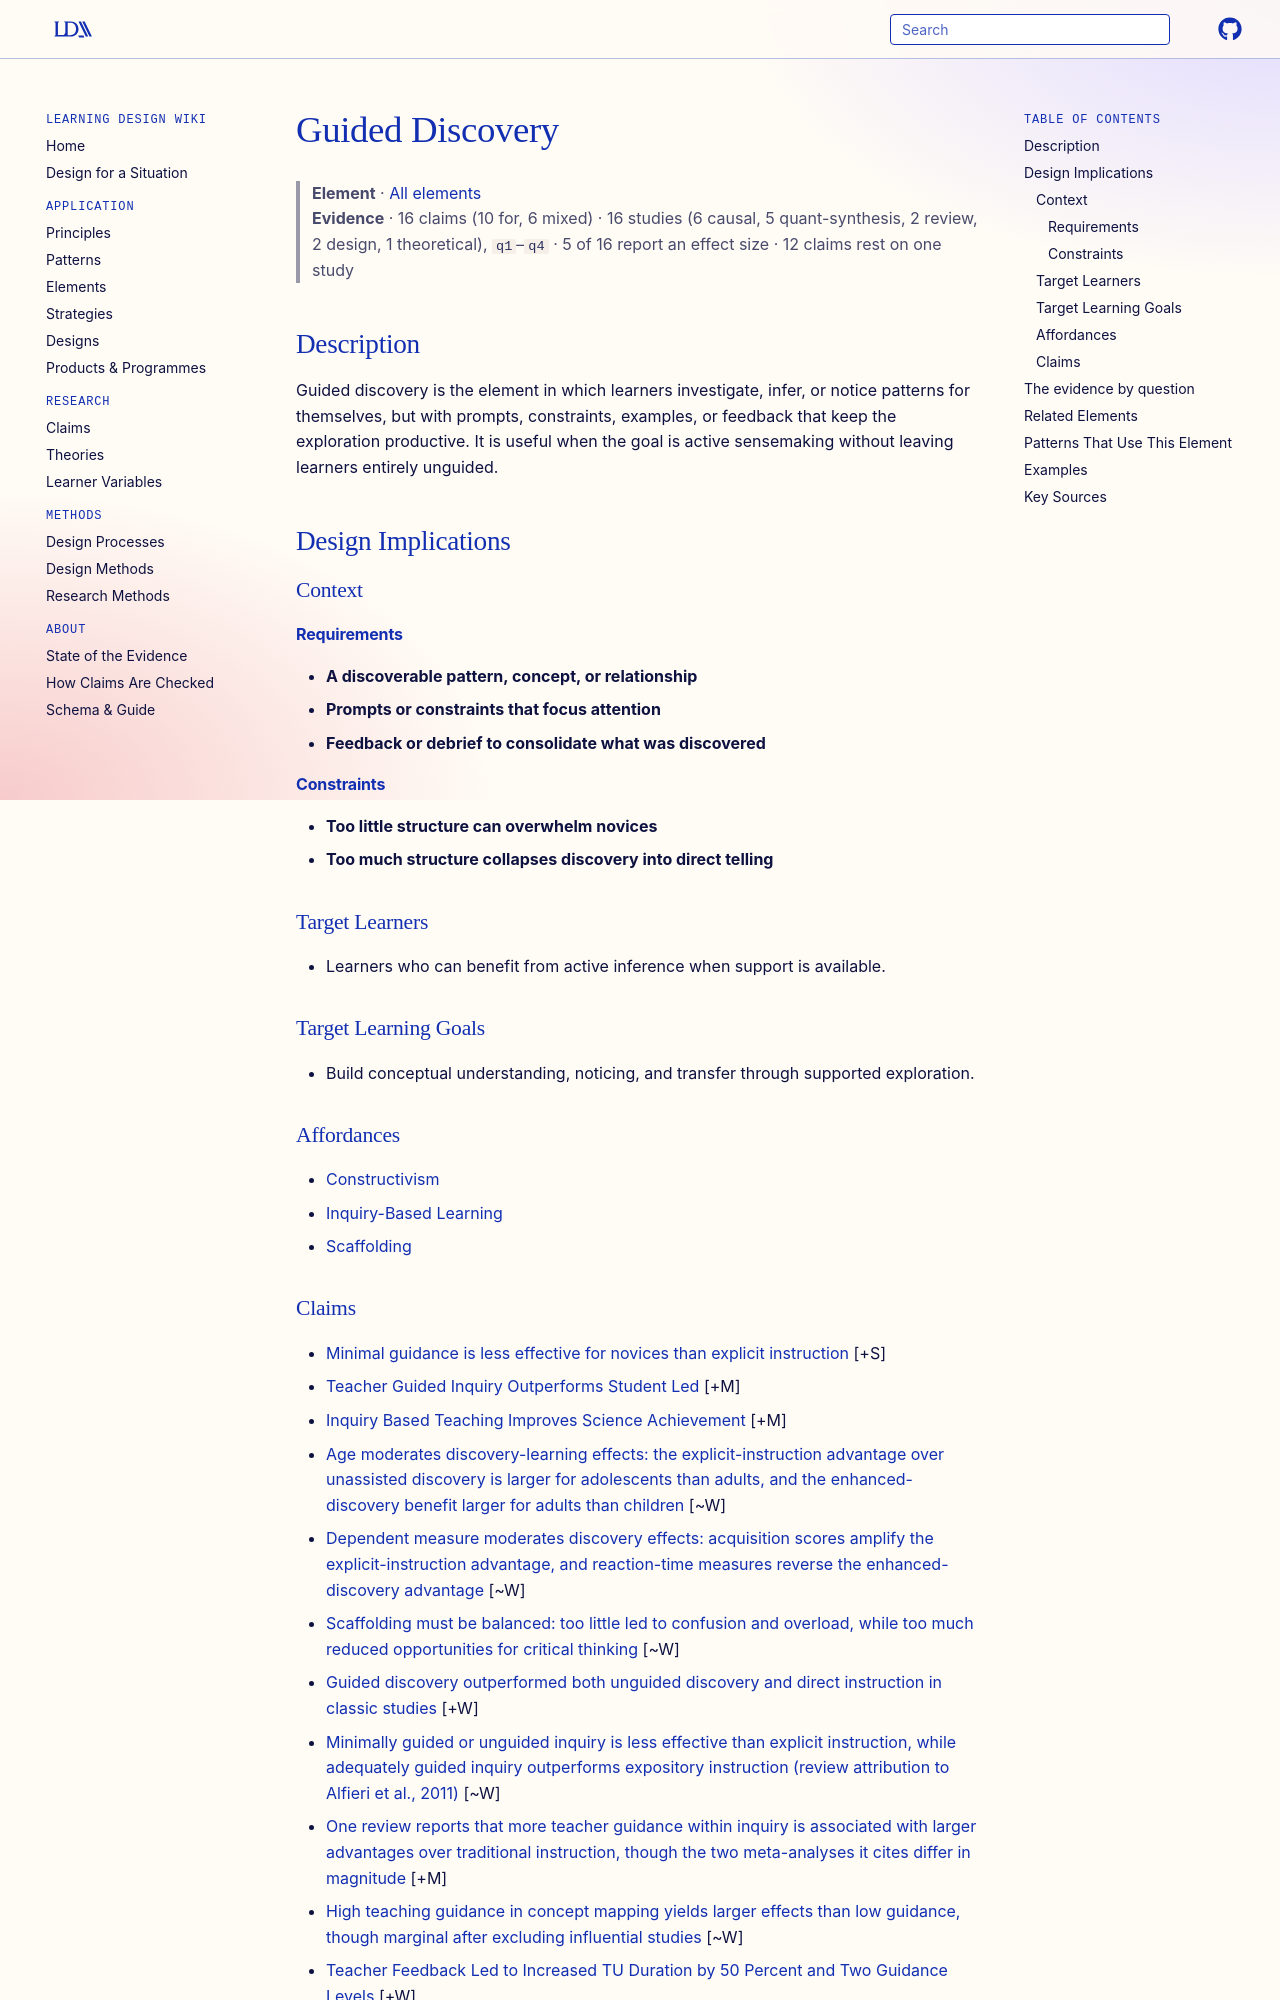

repository: Learning-Design-Alliance/learning-wiki · page: elements/guided-discovery/index.html · generator: mkdocs

---
type: element
id: guided-discovery
moved_from: [pattern/guided-discovery]
title: Guided Discovery
description: Guided discovery is the element in which learners investigate, infer, or notice patterns for themselves, but with prompts, constraints, examples, or feedback that keep the exploration productive.
canonical: true
status: review
generated:
  by: codex/unspecified
  at: 2026-04-07
sources:
  - id: alfieri-2011
    resource: "https://doi.org/10.1037/a0021017"
    title: "Alfieri, L., Brooks, P. J., Aldrich, N. J., & Tenenbaum, H. R. (2011). Does discovery-based instruction enhance learning? *Journal of Educational Psychology, 103*(1), 1-18"
    author: "Alfieri, L., Brooks, P. J., Aldrich, N. J., & Tenenbaum, H. R"
---

# Guided Discovery

> **Element** · [All elements](index.md)
> **Evidence** · 16 claims (10 for, 6 mixed) · 16 studies (6 causal, 5 quant-synthesis, 2 review, 2 design, 1 theoretical), `q1`–`q4` · 5 of 16 report an effect size · 12 claims rest on one study

## Description
Guided discovery is the element in which learners investigate, infer, or notice patterns for themselves, but with prompts, constraints, examples, or feedback that keep the exploration productive. It is useful when the goal is active sensemaking without leaving learners entirely unguided.

## Design Implications

### Context
#### Requirements
- **A discoverable pattern, concept, or relationship**
- **Prompts or constraints that focus attention**
- **Feedback or debrief to consolidate what was discovered**
#### Constraints
- **Too little structure can overwhelm novices**
- **Too much structure collapses discovery into direct telling**

### Target Learners
- Learners who can benefit from active inference when support is available.

### Target Learning Goals
- Build conceptual understanding, noticing, and transfer through supported exploration.

### Affordances
- [Constructivism](../principles/cognitive-activation.md)
- [Inquiry-Based Learning](../principles/inquiry-based-learning.md)
- [Scaffolding](../principles/scaffolding.md)
